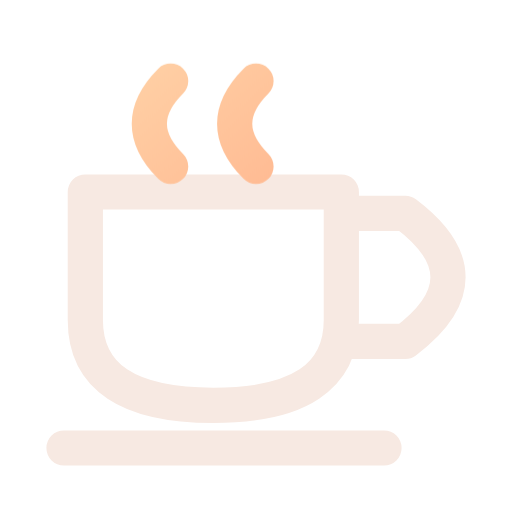
t = 0.00 s
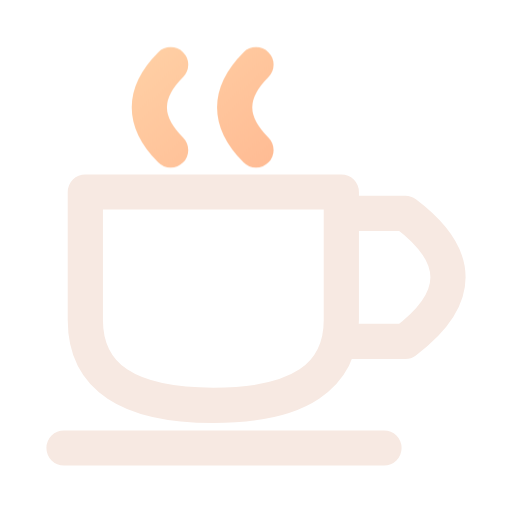
t = 0.16 s
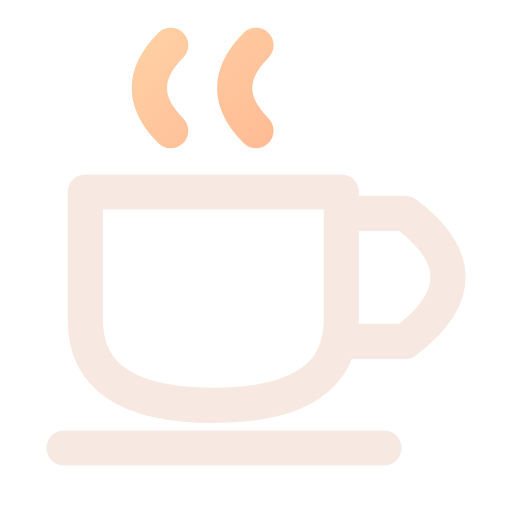
t = 0.34 s
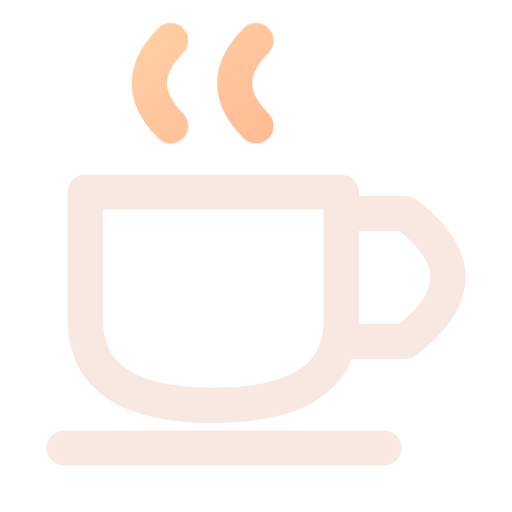
t = 0.46 s
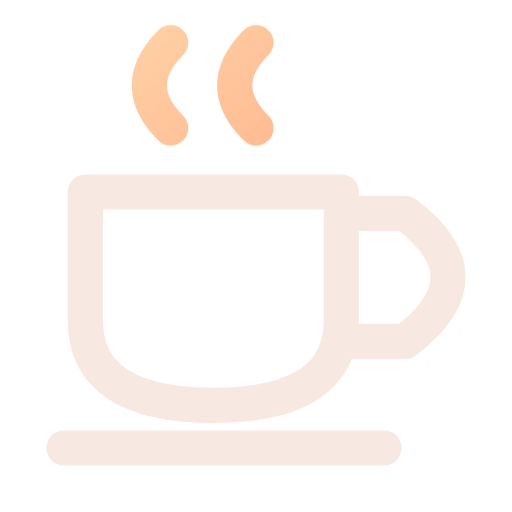
t = 0.66 s
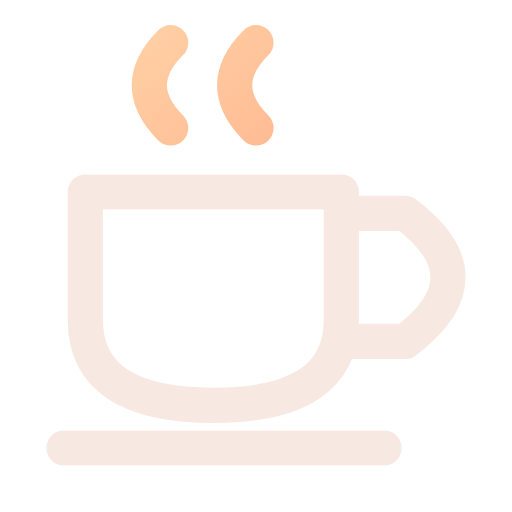
t = 0.80 s

The animated SVG that drew these frames (rendered in a browser with its animation timeline set to each time). Animation: 1 CSS @keyframes rule; one cycle of 0.80 s.

<svg xmlns="http://www.w3.org/2000/svg" width="24" height="24" viewBox="0 0 24 24" fill="none" role="img" aria-label="Coffee" class="ecui-coffee-dark-motion">
<title>Coffee</title>
<desc>The steam rises above a fixed cup.</desc>
<defs><linearGradient id="ecui-coffee-dark-motion-accent" gradientUnits="userSpaceOnUse" x1="4" y1="3" x2="20" y2="22"><stop stop-color="#FFD1A6" style="stop-color:var(--ec-icon-accent,#FFD1A6)"/><stop offset="1" stop-color="#FF9271" style="stop-color:var(--ec-icon-accent-end,#FF9271)"/></linearGradient></defs>
<style>@media(prefers-reduced-motion:no-preference){.ecui-coffee-dark-motion .p1{transform-box:view-box;transform-origin:12px 12px;animation:ecui-coffee-dark-motion-p1 800ms cubic-bezier(.3,0,.2,1) 1 backwards}@keyframes ecui-coffee-dark-motion-p1{0%{transform:translateY(1.8px)}26%{transform:translateY(1px)}58%{transform:translateY(-0.1px)}82%{transform:translateY(0px)}100%{transform:translateY(0px)}}}</style>
<path class="p0" d="M4 9H16V15Q16 19 10 19Q4 19 4 15ZM16 10H19Q23 13 19 16H16M3 21H18" fill="none" stroke="#F7E9E2" stroke-width="1.65" stroke-linecap="round" stroke-linejoin="round" style="stroke:var(--ec-icon-ink,#F7E9E2)"/>
<path class="p1" d="M8 6Q6 4 8 2M12 6Q10 4 12 2" fill="none" stroke="url(#ecui-coffee-dark-motion-accent)" stroke-width="1.65" stroke-linecap="round" stroke-linejoin="round"/>
</svg>
